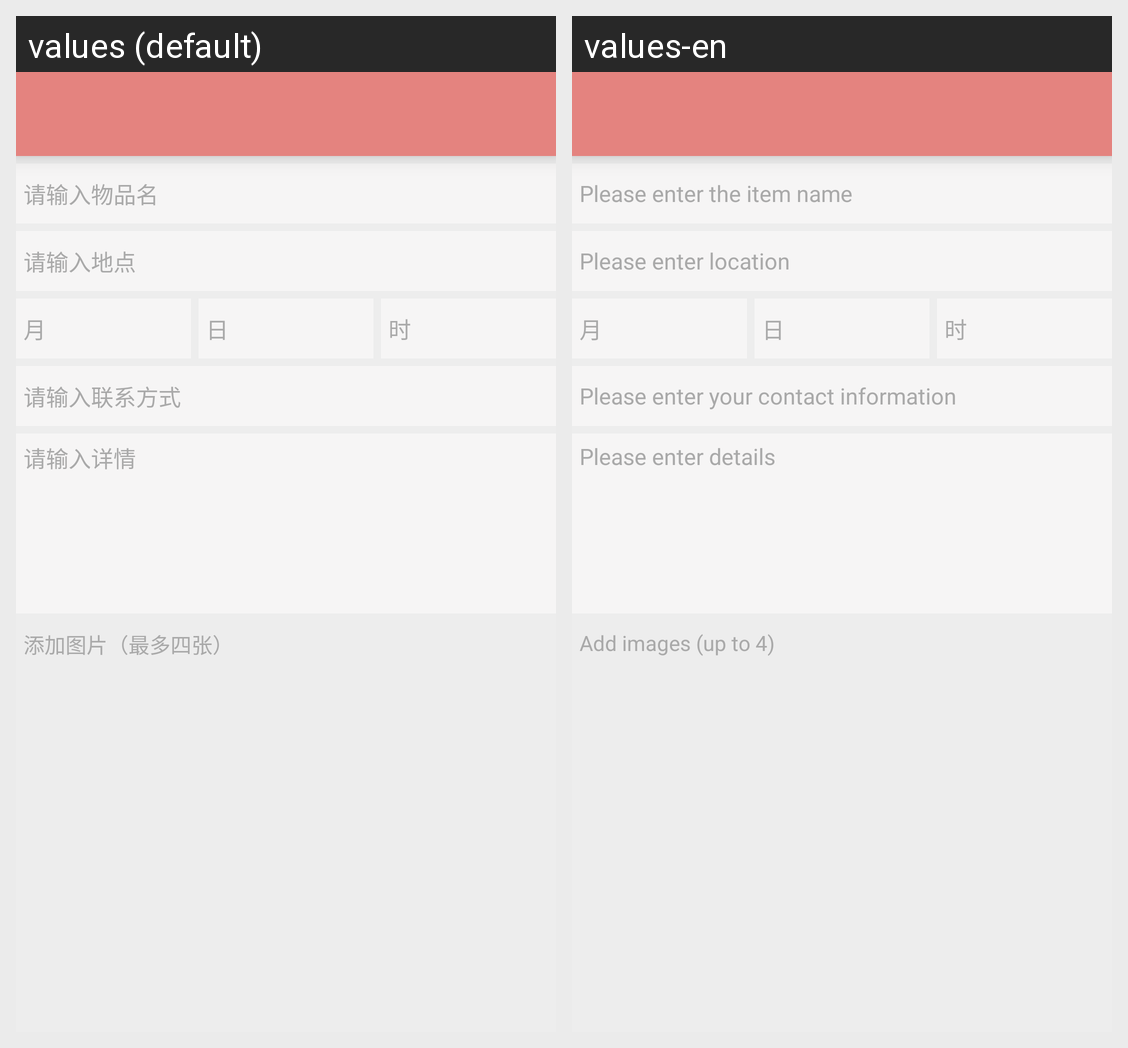

The Android screen above is rendered under two locales of the same app. Produce the string resources it draws, with the default and per-locale values.
Android screen res/layout/activity_lose_publish.xml rendered under 2 locales, left to right: values (default), values-en. Device: Nexus 5 (rendered at 1080×1920; each locale shown at half size, 540×960, under a caption strip naming it); theme AppTheme.
Strings drawn on this screen, with the default value and each locale's value (text and hints the layout hard-codes, and strings that could not be matched under every locale, appear in the picture but are not listed):

input_thing_name
  values: 请输入物品名
  values-en: Please enter the item name

locate_input_tip
  values: 请输入地点
  values-en: Please enter location

phone_input_tip
  values: 请输入联系方式
  values-en: Please enter your contact information

content_input_tip
  values: 请输入详情
  values-en: Please enter details

add_image_tip
  values: 添加图片（最多四张）
  values-en: Add images (up to 4)
